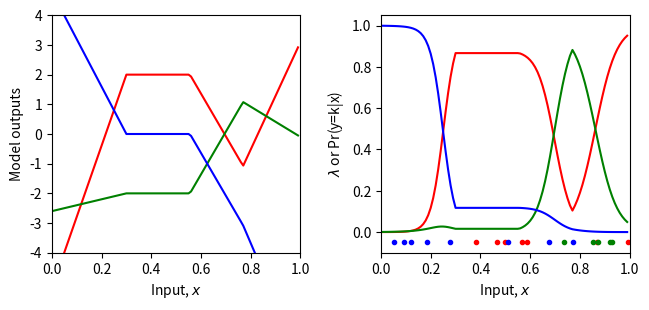
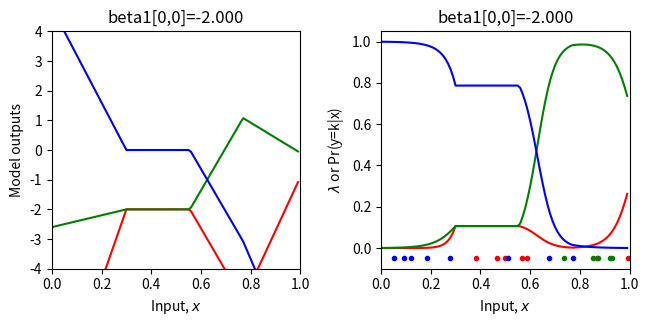
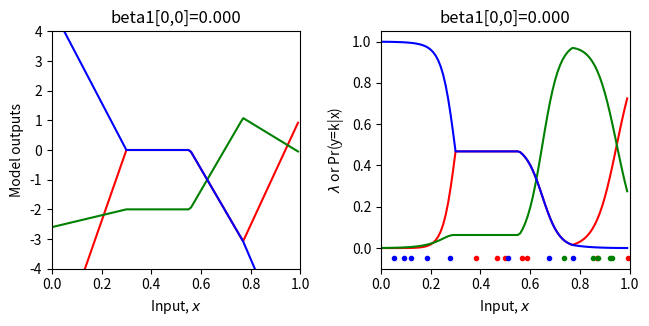
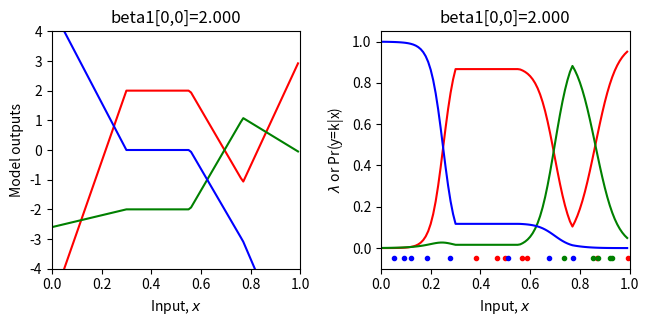
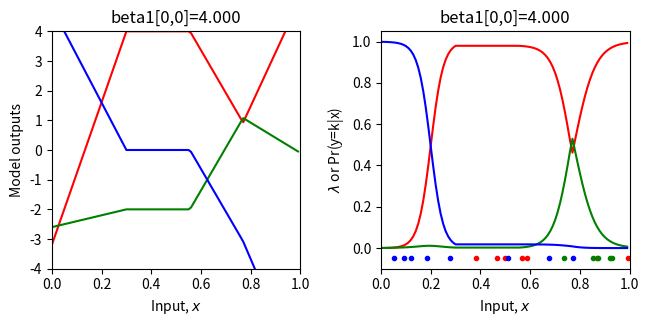
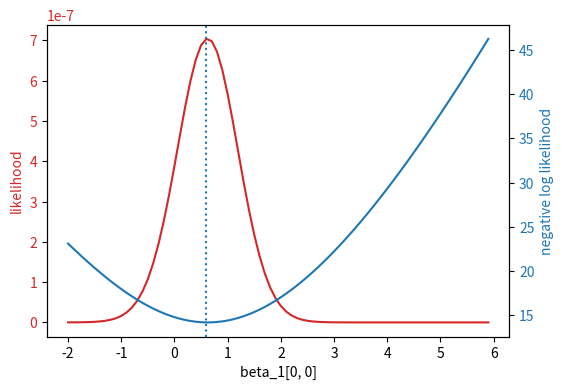
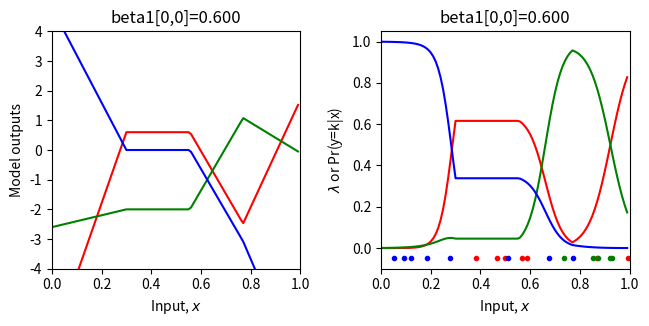

Write Python code to recreate these figures, in order.
# Imports math library
import numpy as np
# Used for repmat
import numpy.matlib
# Imports plotting library
import matplotlib.pyplot as plt
# Import math Library
import math

# Define the Rectified Linear Unit (ReLU) function
def ReLU(preactivation):
  activation = preactivation.clip(0.0)
  return activation

# Define a shallow neural network
def shallow_nn(x, beta_0, omega_0, beta_1, omega_1):
    # Make sure that input data is (1 x n_data) array
    n_data = x.size
    x = np.reshape(x,(1,n_data))

    # This runs the network for ALL of the inputs, x at once so we can draw graph
    h1 = ReLU(np.matmul(beta_0,np.ones((1,n_data))) + np.matmul(omega_0,x))
    model_out = np.matmul(beta_1,np.ones((1,n_data))) + np.matmul(omega_1,h1)
    return model_out

# Get parameters for model -- we can call this function to easily reset them
def get_parameters():
  # And we'll create a network that approximately fits it
  beta_0 = np.zeros((3,1));  # formerly theta_x0
  omega_0 = np.zeros((3,1)); # formerly theta_x1
  beta_1 = np.zeros((3,1));  # NOTE -- there are three outputs now (one for each class, so three output biases)
  omega_1 = np.zeros((3,3)); # NOTE -- there are three outputs now (one for each class, so nine output weights, connecting 3 hidden units to 3 outputs)

  beta_0[0,0] = 0.3; beta_0[1,0] = -1.0; beta_0[2,0] = -0.5
  omega_0[0,0] = -1.0; omega_0[1,0] = 1.8; omega_0[2,0] = 0.65
  beta_1[0,0] = 2.0; beta_1[1,0] = -2; beta_1[2,0] = 0.0
  omega_1[0,0] = -24.0; omega_1[0,1] = -8.0; omega_1[0,2] = 50.0
  omega_1[1,0] = -2.0; omega_1[1,1] = 8.0; omega_1[1,2] = -30.0
  omega_1[2,0] = 16.0; omega_1[2,1] = -8.0; omega_1[2,2] =-8

  return beta_0, omega_0, beta_1, omega_1

# Utility function for plotting data
def plot_multiclass_classification(x_model, out_model, lambda_model, x_data = None, y_data = None, title= None):
  # Make sure model data are 1D arrays
  n_data = len(x_model)
  n_class = 3
  x_model = np.squeeze(x_model)
  out_model = np.reshape(out_model, (n_class,n_data))
  lambda_model = np.reshape(lambda_model, (n_class,n_data))

  fig, ax = plt.subplots(1,2)
  fig.set_size_inches(7.0, 3.5)
  fig.tight_layout(pad=3.0)
  ax[0].plot(x_model,out_model[0,:],'r-')
  ax[0].plot(x_model,out_model[1,:],'g-')
  ax[0].plot(x_model,out_model[2,:],'b-')
  ax[0].set_xlabel('Input, $x$'); ax[0].set_ylabel('Model outputs')
  ax[0].set_xlim([0,1]);ax[0].set_ylim([-4,4])
  if title is not None:
    ax[0].set_title(title)
  ax[1].plot(x_model,lambda_model[0,:],'r-')
  ax[1].plot(x_model,lambda_model[1,:],'g-')
  ax[1].plot(x_model,lambda_model[2,:],'b-')
  ax[1].set_xlabel('Input, $x$'); ax[1].set_ylabel('$\lambda$ or Pr(y=k|x)')
  ax[1].set_xlim([0,1]);ax[1].set_ylim([-0.1,1.05])
  if title is not None:
    ax[1].set_title(title)
  if x_data is not None:
    for i in range(len(x_data)):
      if y_data[i] ==0:
        ax[1].plot(x_data[i],-0.05, 'r.')
      if y_data[i] ==1:
        ax[1].plot(x_data[i],-0.05, 'g.')
      if y_data[i] ==2:
        ax[1].plot(x_data[i],-0.05, 'b.')
  plt.show()
  
  # Softmax function that maps a vector of arbitrary values to a vector of values that are positive and sum to one.
def softmax(model_out):
  # This operation has to be done separately for every column of the input
  # Compute exponentials of all the elements
  # TODO: compute the softmax function (eq 5.22)
  # Replace this skeleton code

  # Compute the exponential of the model outputs
  exp_model_out = np.exp(model_out)
  # Compute the sum of the exponentials (denominator of equation 5.22)
  sum_exp_model_out = np.sum(exp_model_out, axis=0)
  # Normalize the exponentials (np.matlib.repmat might be useful here)
  softmax_model_out = exp_model_out / np.matlib.repmat(sum_exp_model_out, exp_model_out.shape[0], 1)

  return softmax_model_out


# Let's create some 1D training data
x_train = np.array([0.09291784,0.46809093,0.93089486,0.67612654,0.73441752,0.86847339,\
                   0.49873225,0.51083168,0.18343972,0.99380898,0.27840809,0.38028817,\
                   0.12055708,0.56715537,0.92005746,0.77072270,0.85278176,0.05315950,\
                   0.87168699,0.58858043])
y_train = np.array([2,0,1,2,1,0,\
                    0,2,2,0,2,0,\
                    2,0,1,2,1,2, \
                    1,0])

# Get parameters for the model
beta_0, omega_0, beta_1, omega_1 = get_parameters()

# Define a range of input values
x_model = np.arange(0,1,0.01)
# Run the model to get values to plot and plot it.
model_out= shallow_nn(x_model, beta_0, omega_0, beta_1, omega_1)
lambda_model = softmax(model_out)
plot_multiclass_classification(x_model, model_out, lambda_model, x_train, y_train)

# Return probability under categorical distribution for observed class y
# Just take value from row k of lambda param where y =k,
def categorical_distribution(y, lambda_param):
    return np.array([lambda_param[row, i] for i, row in enumerate (y)])

# Here are three examples
print(categorical_distribution(np.array([[0]]),np.array([[0.2],[0.5],[0.3]])))
print(categorical_distribution(np.array([[1]]),np.array([[0.2],[0.5],[0.3]])))
print(categorical_distribution(np.array([[2]]),np.array([[0.2],[0.5],[0.3]])))

# Return the likelihood of all of the data under the model
def compute_likelihood(y_train, lambda_param):
  # TODO -- compute the likelihood of the data -- the product of the categorical probabilities for each data point
  # Top line of equation 5.3 in the notes
  # You will need np.prod() and the categorical_distribution function you used above
  # Replace the line below
  likelihood = np.prod(categorical_distribution(y_train, lambda_param))

  return likelihood

# Let's test this
beta_0, omega_0, beta_1, omega_1 = get_parameters()
# Use our neural network to predict the parameters of the categorical distribution
model_out = shallow_nn(x_train, beta_0, omega_0, beta_1, omega_1)
lambda_train = softmax(model_out)
# Compute the likelihood
likelihood = compute_likelihood(y_train, lambda_train)
# Let's double check we get the right answer before proceeding
print("Correct answer = %9.9f, Your answer = %9.9f"%(0.000000041,likelihood))

# Return the negative log likelihood of the data under the model
def compute_negative_log_likelihood(y_train, lambda_param):
  # TODO -- compute the negative log likelihood of the data -- don't use the likelihood function above -- compute the negative sum of the log probabilities
  # You will need np.sum(), np.log()
  # Replace the line below
  nll = -np.sum(np.log(categorical_distribution(y_train, lambda_param)))

  return nll

# Let's test this
beta_0, omega_0, beta_1, omega_1 = get_parameters()
# Use our neural network to predict the parameters of the categorical distribution
model_out = shallow_nn(x_train, beta_0, omega_0, beta_1, omega_1)
# Pass the outputs through the softmax function
lambda_train = softmax(model_out)
# Compute the negative log likelihood
nll = compute_negative_log_likelihood(y_train, lambda_train)
# Let's double check we get the right answer before proceeding
print("Correct answer = %9.9f, Your answer = %9.9f"%(17.015457867,nll))

# Define a range of values for the parameter
beta_1_vals = np.arange(-2,6.0,0.1)
# Create some arrays to store the likelihoods, negative log likelihoods
likelihoods = np.zeros_like(beta_1_vals)
nlls = np.zeros_like(beta_1_vals)

# Initialise the parameters
beta_0, omega_0, beta_1, omega_1 = get_parameters()
for count in range(len(beta_1_vals)):
  # Set the value for the parameter
  beta_1[0,0] = beta_1_vals[count]
  # Run the network with new parameters
  model_out = shallow_nn(x_train, beta_0, omega_0, beta_1, omega_1)
  lambda_train = softmax(model_out)
  # Compute and store the two values
  likelihoods[count] = compute_likelihood(y_train,lambda_train)
  nlls[count] = compute_negative_log_likelihood(y_train, lambda_train)
  # Draw the model for every 20th parameter setting
  if count % 20 == 0:
    # Run the model to get values to plot and plot it.
    model_out = shallow_nn(x_model, beta_0, omega_0, beta_1, omega_1)
    lambda_model = softmax(model_out)
    plot_multiclass_classification(x_model, model_out, lambda_model, x_train, y_train, title="beta1[0,0]=%3.3f"%(beta_1[0,0]))


# Now let's plot the likelihood and negative log likelihood as a function of the value of the offset beta1
fig, ax = plt.subplots()
fig.tight_layout(pad=5.0)
likelihood_color = 'tab:red'
nll_color = 'tab:blue'


ax.set_xlabel('beta_1[0, 0]')
ax.set_ylabel('likelihood', color = likelihood_color)
ax.plot(beta_1_vals, likelihoods, color = likelihood_color)
ax.tick_params(axis='y', labelcolor=likelihood_color)

ax1 = ax.twinx()
ax1.plot(beta_1_vals, nlls, color = nll_color)
ax1.set_ylabel('negative log likelihood', color = nll_color)
ax1.tick_params(axis='y', labelcolor = nll_color)

plt.axvline(x = beta_1_vals[np.argmax(likelihoods)], linestyle='dotted')

plt.show()

# Hopefully, you can see that the maximum of the likelihood fn is at the same position as the minimum negative log likelihood solution
# Let's check that:
print("Maximum likelihood = %f, at beta_1=%3.3f"%( (likelihoods[np.argmax(likelihoods)],beta_1_vals[np.argmax(likelihoods)])))
print("Minimum negative log likelihood = %f, at beta_1=%3.3f"%( (nlls[np.argmin(nlls)],beta_1_vals[np.argmin(nlls)])))

# Plot the best model
beta_1[0,0] = beta_1_vals[np.argmin(nlls)]
model_out = shallow_nn(x_model, beta_0, omega_0, beta_1, omega_1)
lambda_model = softmax(model_out)
plot_multiclass_classification(x_model, model_out, lambda_model, x_train, y_train, title="beta1[0,0]=%3.3f"%(beta_1[0,0]))


